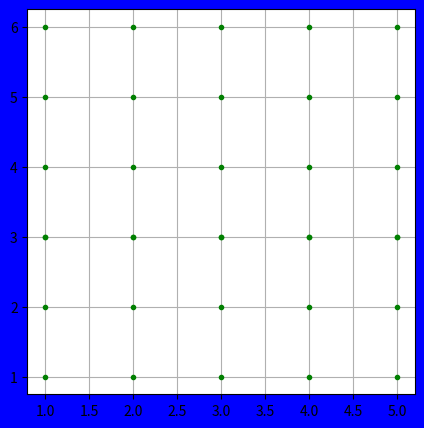

This chart was generated by the following Python code:
# -*- coding: utf-8 -*-
"""
Created on Thu Oct 18 16:26:17 2018

@author: Administrator
"""

import numpy as np
import matplotlib.pyplot as plt
x=[1,2,3,4,5]
y=[6,4,3,2,1,3,5]
xn=np.array(x)
yn=np.array(y)
a,b=np.meshgrid(xn,yn)
#plt.xkcd()
print(a)
print('--------------')
print(b)
plt.figure(figsize=(5,5),dpi=80,facecolor='b',edgecolor='r')
plt.grid()
plt.plot(a,b,marker='.',linestyle='',color='g')
